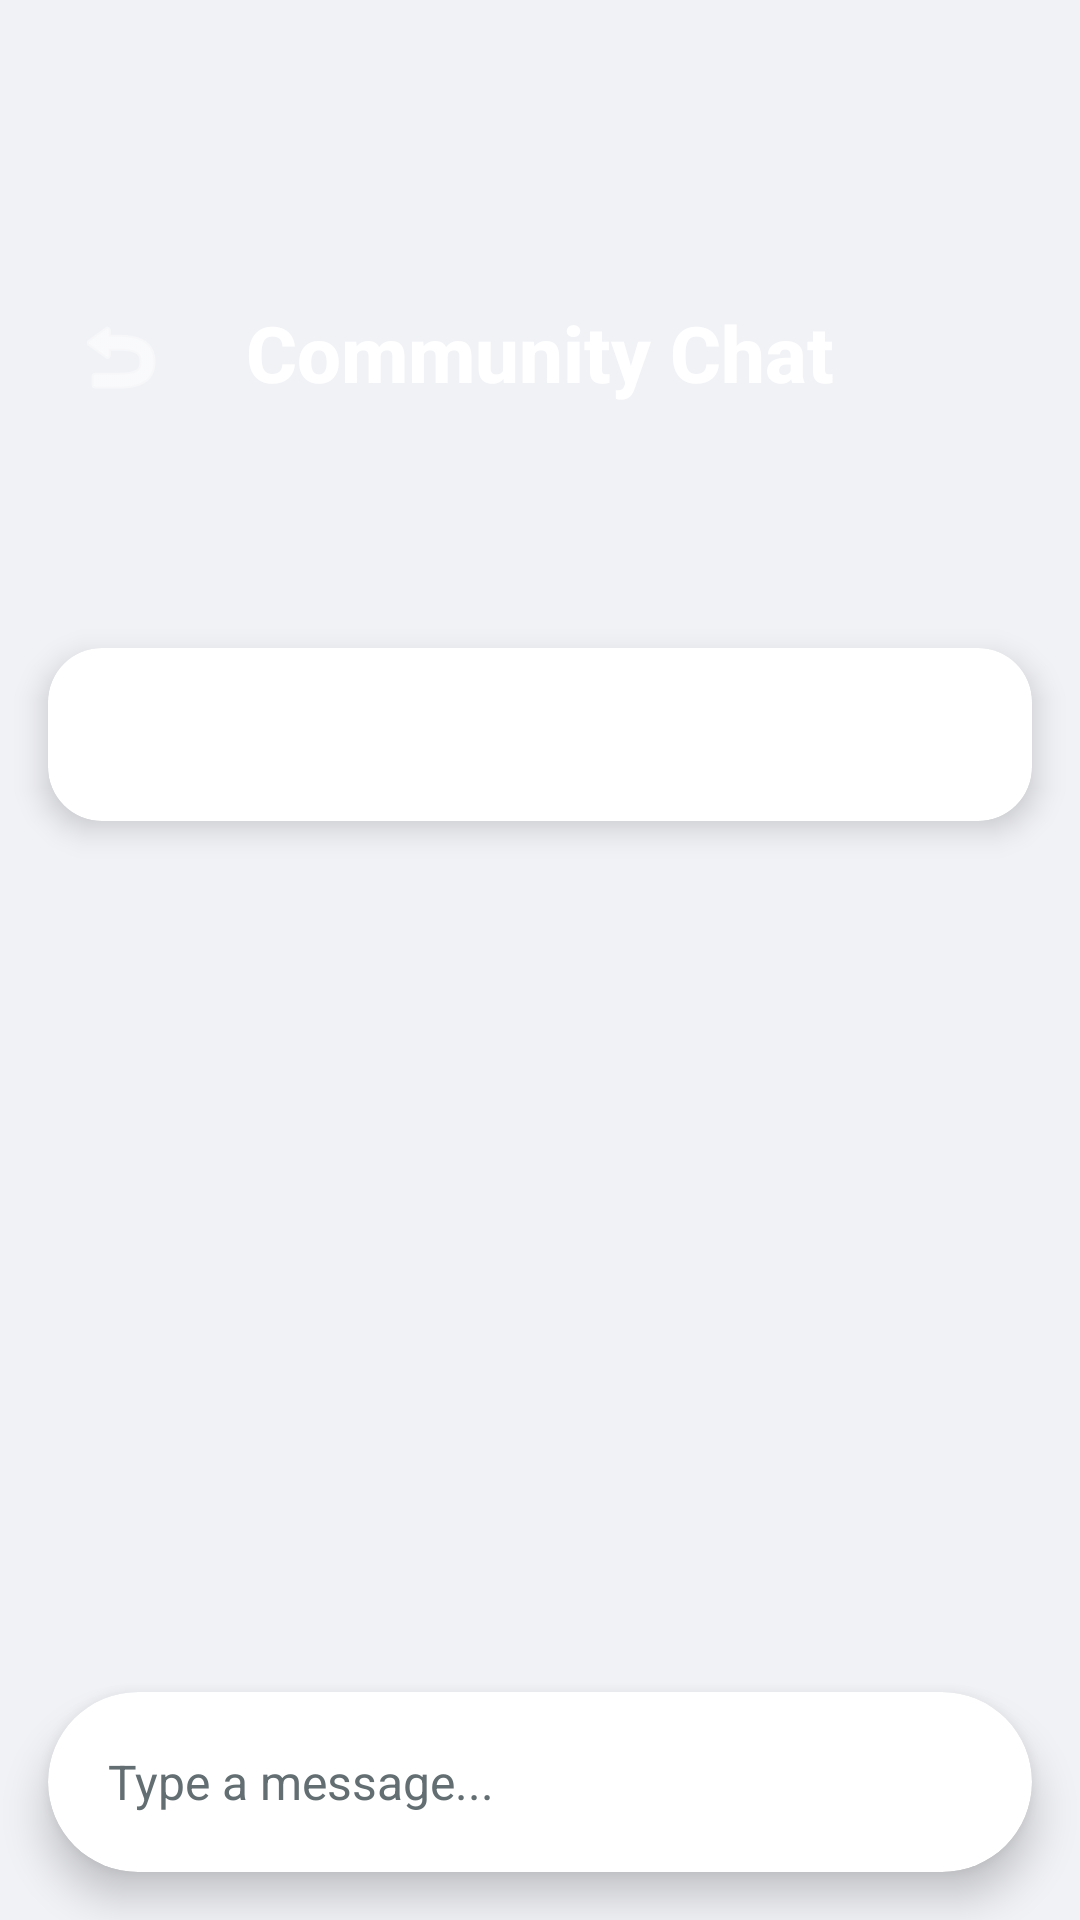

Here is an Android app screen rendered from its layout file. Give the layout XML and the strings, colors and styles it references.
<!-- AndroidManifest.xml: application theme Theme.CommunityOwl -->
<!-- res/layout/activity_chat.xml -->
<?xml version="1.0" encoding="utf-8"?>
<RelativeLayout xmlns:android="http://schemas.android.com/apk/res/android"
    xmlns:app="http://schemas.android.com/apk/res-auto"
    android:id="@+id/main"
    android:layout_width="match_parent"
    android:layout_height="match_parent"
    android:background="@color/backgroundColor">

    
    <View
        android:id="@+id/chatHeaderBar"
        android:layout_width="match_parent"
        android:layout_height="200dp"
        android:background="@drawable/header_gradient" />

    
    <ImageButton
        android:id="@+id/btnBack"
        android:layout_width="48dp"
        android:layout_height="48dp"
        android:layout_marginStart="16dp"
        android:layout_marginTop="95dp"
        android:background="?attr/selectableItemBackgroundBorderless"
        android:src="@android:drawable/ic_menu_revert"
        android:contentDescription="@string/back"
        app:tint="@color/white" />

    
    <TextView
        android:id="@+id/chatHeaderText"
        android:layout_width="wrap_content"
        android:layout_height="wrap_content"
        android:layout_centerHorizontal="true"
        android:layout_marginTop="100dp"
        android:text="@string/community_chat"
        android:textColor="@color/white"
        android:textSize="26sp"
        android:textStyle="bold"
        android:fontFamily="sans-serif-medium" />

    
    <ScrollView
        android:id="@+id/chatScroll"
        android:layout_width="match_parent"
        android:layout_height="match_parent"
        android:layout_below="@id/chatHeaderBar"
        android:layout_above="@id/chatInputCard"
        android:padding="16dp"
        android:clipToPadding="false">

        <androidx.cardview.widget.CardView
            android:layout_width="match_parent"
            android:layout_height="wrap_content"
            app:cardCornerRadius="18dp"
            app:cardElevation="6dp"
            app:cardBackgroundColor="@color/cardBackground">

            <TextView
                android:id="@+id/chatDisplay"
                android:layout_width="match_parent"
                android:layout_height="wrap_content"
                android:padding="18dp"
                android:textSize="16sp"
                android:lineSpacingExtra="6dp"
                android:textColor="@color/textPrimary" />
        </androidx.cardview.widget.CardView>
    </ScrollView>

    
    <androidx.cardview.widget.CardView
        android:id="@+id/chatInputCard"
        android:layout_width="match_parent"
        android:layout_height="wrap_content"
        android:layout_alignParentBottom="true"
        android:layout_margin="16dp"
        app:cardCornerRadius="30dp"
        app:cardElevation="8dp"
        app:cardBackgroundColor="@color/cardBackground">

        <LinearLayout
            android:layout_width="match_parent"
            android:layout_height="wrap_content"
            android:gravity="center_vertical"
            android:orientation="horizontal"
            android:padding="6dp">

            <EditText
                android:id="@+id/messageInput"
                android:layout_width="0dp"
                android:layout_height="48dp"
                android:layout_weight="1"
                android:background="@null"
                android:hint="@string/type_message"
                android:textColor="@color/textPrimary"
                android:textColorHint="@color/textSecondary"
                android:paddingStart="14dp"
                android:textSize="16sp"
                android:inputType="text"
                android:autofillHints="text" />

            <ImageButton
                android:id="@+id/btnSend"
                android:layout_width="48dp"
                android:layout_height="48dp"
                android:layout_marginEnd="6dp"
                android:background="@drawable/circle_bg"
                android:src="@android:drawable/ic_menu_send"
                android:contentDescription="@string/send"
                app:tint="@color/white" />
        </LinearLayout>
    </androidx.cardview.widget.CardView>

</RelativeLayout>
<!-- resources referenced by this layout -->
<resources>
  <color name="backgroundColor">#F1F2F6</color>
  <color name="cardBackground">#FFFFFF</color>
  <color name="textPrimary">#2D3436</color>
  <color name="textSecondary">#636E72</color>
  <color name="white">#FFFFFFFF</color>
  <string name="back">Back</string>
  <string name="community_chat">Community Chat</string>
  <string name="send">Send</string>
  <string name="type_message">Type a message...</string>
  <style name="Theme.CommunityOwl" parent="Base.Theme.CommunityOwl" />
  <style name="Base.Theme.CommunityOwl" parent="Theme.Material3.DayNight.NoActionBar">
          
          
      </style>
</resources>
